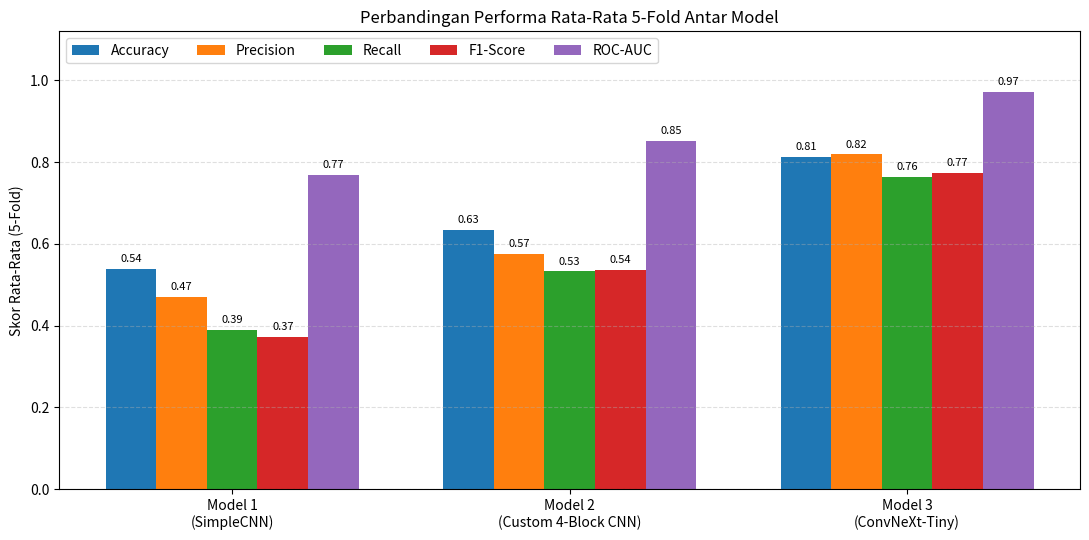

Reproduce this figure in Python.
import os
import numpy as np
import matplotlib.pyplot as plt

models = [
    "Model 1\n(SimpleCNN)",
    "Model 2\n(Custom 4-Block CNN)",
    "Model 3\n(ConvNeXt-Tiny)"
]

data = {
    "Accuracy": [0.5381, 0.6332, 0.8120],
    "Precision": [0.4692, 0.5745, 0.8188],
    "Recall": [0.3897, 0.5325, 0.7640],
    "F1-Score": [0.3717, 0.5354, 0.7736],
    "ROC-AUC": [0.7677, 0.8517, 0.9722]
}

x = np.arange(len(models))
width = 0.15

fig, ax = plt.subplots(figsize=(11, 5.5))

for idx, (metric, values) in enumerate(data.items()):
    offset = (idx - 2) * width
    bars = ax.bar(x + offset, values, width, label=metric)
    for bar in bars:
        h = bar.get_height()
        ax.text(
            bar.get_x() + bar.get_width() / 2,
            h + 0.012,
            f"{h:.2f}",
            ha="center",
            va="bottom",
            fontsize=8
        )

ax.set_xticks(x)
ax.set_xticklabels(models)
ax.set_ylim(0, 1.12)
ax.set_ylabel("Skor Rata-Rata (5-Fold)")
ax.set_title("Perbandingan Performa Rata-Rata 5-Fold Antar Model")
ax.legend(loc="upper left", ncol=5)
ax.grid(axis="y", linestyle="--", alpha=0.4)

os.makedirs("Results", exist_ok=True)
plt.tight_layout()
plt.savefig("Results/perbandingan_model.png", dpi=300)
plt.close()
print("Grafik tersimpan di Results/perbandingan_model.png")
